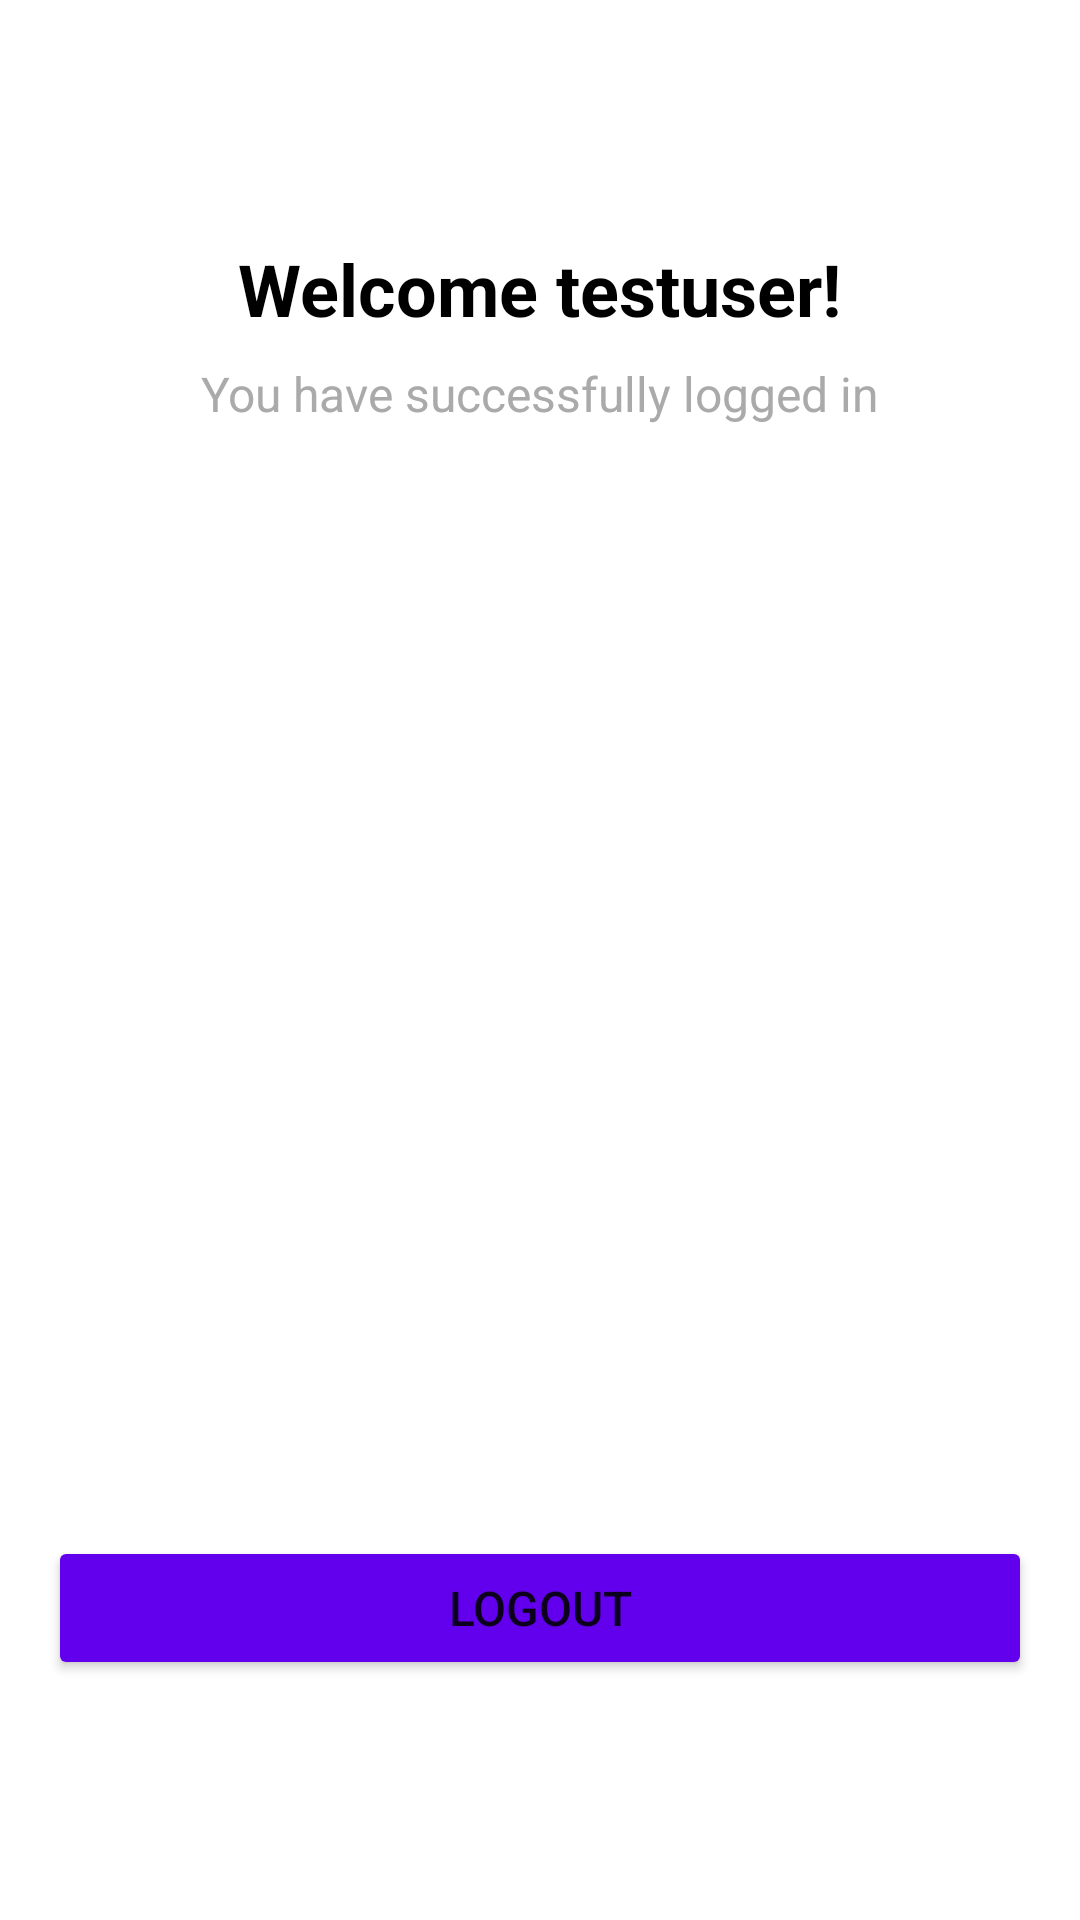

Android layout source for this screen:
<!-- AndroidManifest.xml: application theme Theme.LoginApp -->
<!-- res/layout/activity_home.xml -->
<?xml version="1.0" encoding="utf-8"?>
<androidx.constraintlayout.widget.ConstraintLayout xmlns:android="http://schemas.android.com/apk/res/android"
    xmlns:app="http://schemas.android.com/apk/res-auto"
    xmlns:tools="http://schemas.android.com/tools"
    android:layout_width="match_parent"
    android:layout_height="match_parent"
    android:padding="16dp"
    tools:context=".HomeActivity">

    <LinearLayout
        android:id="@+id/home_section"
        android:layout_width="0dp"
        android:layout_height="wrap_content"
        android:orientation="vertical"
        android:gravity="center"
        app:layout_constraintTop_toTopOf="parent"
        app:layout_constraintStart_toStartOf="parent"
        app:layout_constraintEnd_toEndOf="parent"
        android:layout_marginTop="64dp">

        <TextView
            android:id="@+id/textViewWelcome"
            android:layout_width="wrap_content"
            android:layout_height="wrap_content"
            android:text="Welcome testuser!"
            android:textSize="24sp"
            android:textStyle="bold"
            android:textColor="@android:color/black"
            android:gravity="center" />

        <TextView
            android:layout_width="wrap_content"
            android:layout_height="wrap_content"
            android:text="You have successfully logged in"
            android:textSize="16sp"
            android:textColor="@android:color/darker_gray"
            android:layout_marginTop="8dp" />

    </LinearLayout>

    <Button
        android:id="@+id/buttonLogout"
        android:layout_width="0dp"
        android:layout_height="wrap_content"
        android:text="LOGOUT"
        android:textSize="16sp"
        android:padding="12dp"
        app:layout_constraintBottom_toBottomOf="parent"
        app:layout_constraintStart_toStartOf="parent"
        app:layout_constraintEnd_toEndOf="parent"
        android:layout_marginBottom="64dp"
        android:backgroundTint="?attr/colorPrimary" />

</androidx.constraintlayout.widget.ConstraintLayout>
<!-- resources referenced by this layout -->
<resources>
  <style name="Theme.LoginApp" parent="Theme.MaterialComponents.DayNight.DarkActionBar">
          <item name="colorPrimary">@color/purple_500</item>
          <item name="colorPrimaryVariant">@color/purple_700</item>
          <item name="colorOnPrimary">@color/white</item>
          <item name="colorSecondary">@color/teal_200</item>
          <item name="colorSecondaryVariant">@color/teal_700</item>
          <item name="colorOnSecondary">@color/black</item>
          <item name="colorOnBackground">@color/black</item>
          <item name="colorSurface">@color/white</item>
          <item name="colorOnSurface">@color/black</item>
      </style>
  <!-- not gathered from this repository: default colours our renderer supplied (Android Studio template values) -->
  <color name="purple_500">#FF6200EE</color>
  <color name="purple_700">#FF3700B3</color>
  <color name="teal_200">#FF03DAC5</color>
  <color name="teal_700">#FF018786</color>
  <color name="black">#FF000000</color>
  <color name="white">#FFFFFFFF</color>
</resources>
